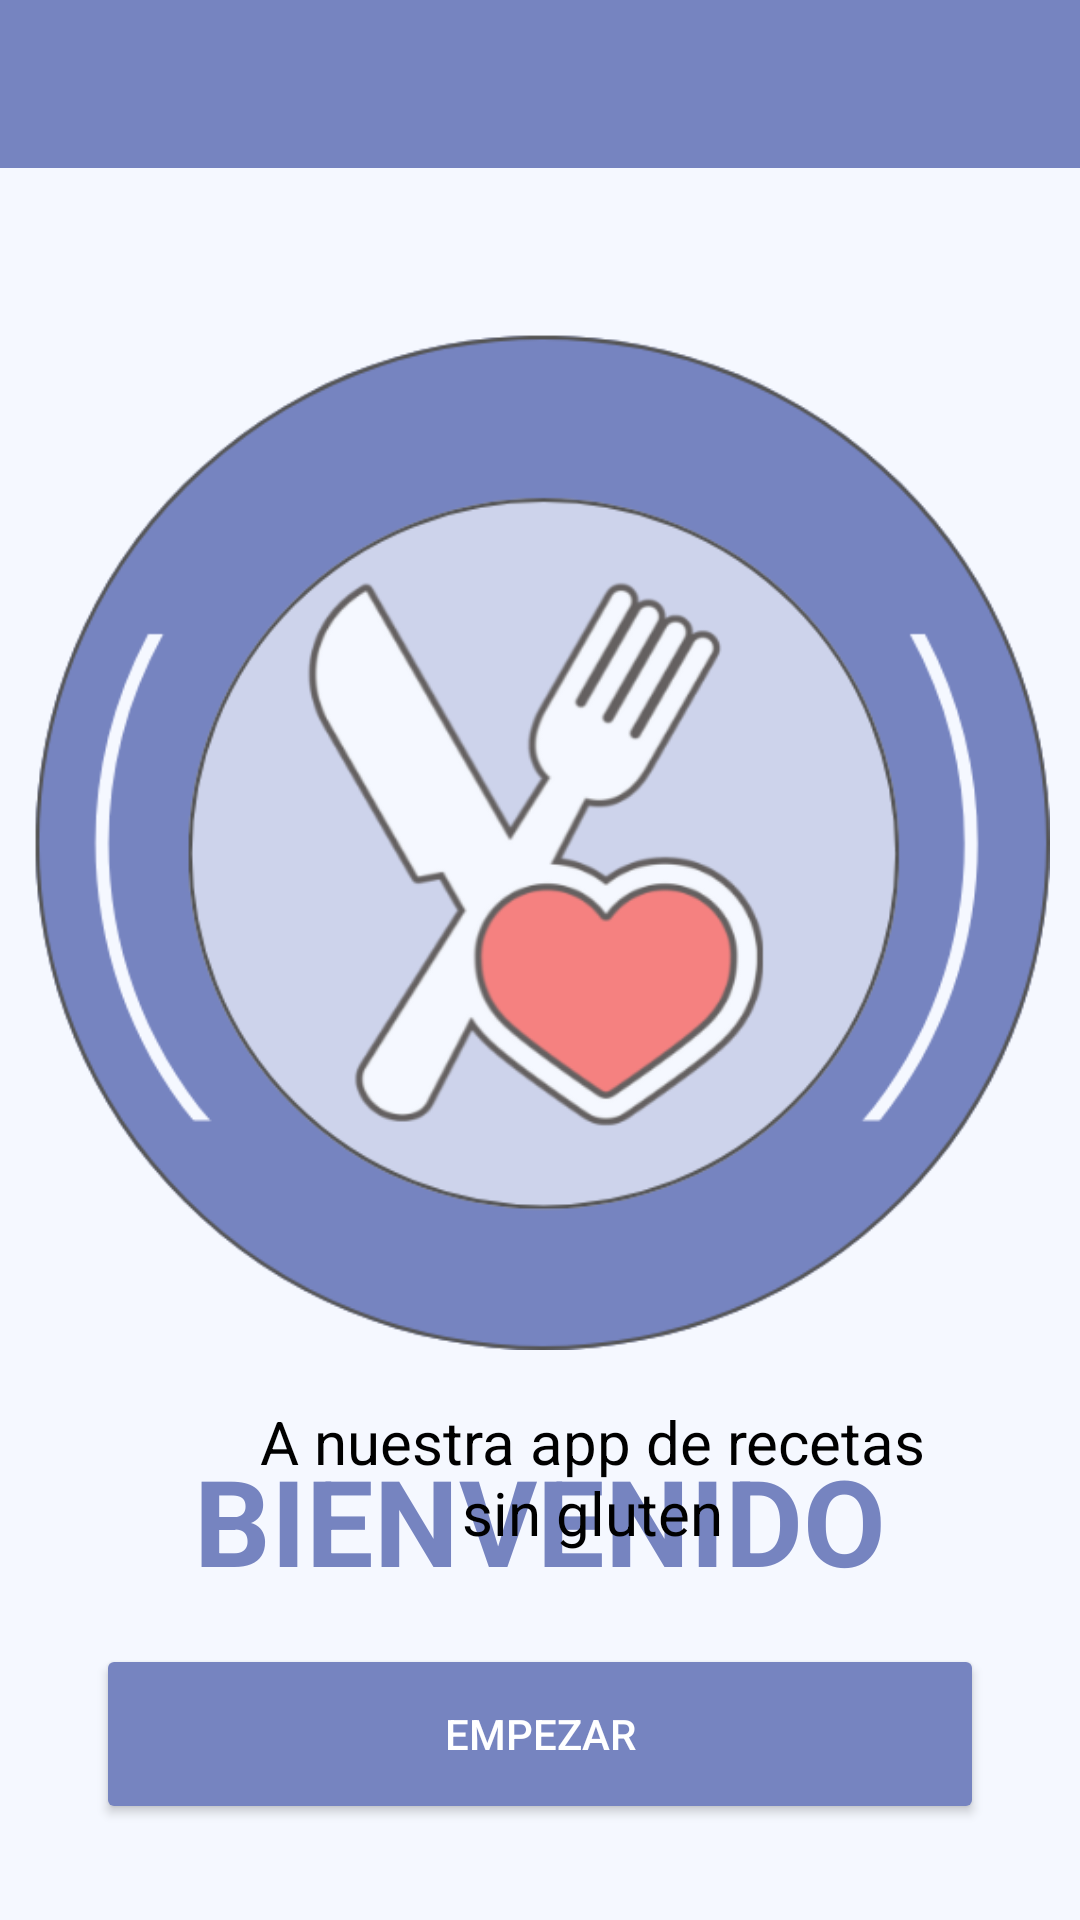

Android layout source for this screen:
<!-- AndroidManifest.xml: application theme Base.AppTheme -->
<!-- res/layout/activity_splash.xml -->
<?xml version="1.0" encoding="utf-8"?>
<androidx.constraintlayout.widget.ConstraintLayout xmlns:android="http://schemas.android.com/apk/res/android"
    xmlns:app="http://schemas.android.com/apk/res-auto"
    xmlns:tools="http://schemas.android.com/tools"
    android:id="@+id/frameLayout3"
    android:layout_width="match_parent"
    android:layout_height="match_parent"
    android:background="#F5F8FF"

    android:theme="@style/ThemeOverlay.Alergin.FullscreenContainer"
    tools:context=".SplashActivity">
    <androidx.appcompat.widget.Toolbar
        android:id="@+id/toolbarSubCategory"
        android:layout_width="match_parent"
        android:layout_height="?attr/actionBarSize"
        android:background="#7684c0"
        android:padding="16dp"
        app:layout_constraintTop_toTopOf="parent"
        app:titleTextColor="@android:color/white">

        </androidx.appcompat.widget.Toolbar>


    <ImageView
        android:id="@+id/logoPrincipal"
        android:layout_width="wrap_content"
        android:layout_height="wrap_content"
        android:layout_margin="0dp"
        android:padding="10dp"
        app:layout_constraintEnd_toEndOf="parent"
        app:layout_constraintHorizontal_bias="1.0"
        app:layout_constraintStart_toStartOf="parent"
        app:layout_constraintTop_toTopOf="parent"
        app:srcCompat="@drawable/logo" />

    <TextView
        android:id="@+id/inicio"
        android:layout_width="0dp"
        android:layout_height="wrap_content"
        android:layout_marginTop="464dp"
        android:gravity="center"
        android:padding="16dp"
        android:text="BIENVENIDO"
        android:textColor="#7684c0"
        android:textSize="40sp"
        android:textStyle="bold"
        app:layout_constraintEnd_toEndOf="parent"
        app:layout_constraintHorizontal_bias="1.0"
        app:layout_constraintStart_toStartOf="parent"
        app:layout_constraintTop_toTopOf="parent"

        />

    <TextView
        android:id="@+id/frase"
        android:layout_width="245dp"
        android:layout_height="71dp"
        android:layout_marginStart="45dp"
        android:layout_marginEnd="10dp"
        android:layout_marginBottom="20dp"
        android:gravity="center"
        android:text="A nuestra app de recetas sin gluten"
        android:textColor="#000000"
        android:textSize="20sp"
        app:layout_constraintBottom_toTopOf="@id/button"
        app:layout_constraintEnd_toEndOf="parent"
        app:layout_constraintStart_toStartOf="parent" />


    <Button
        android:id="@+id/button"
        android:layout_width="0dp"
        android:layout_height="60dp"
        android:layout_marginStart="32dp"
        android:layout_marginEnd="32dp"
        android:layout_marginBottom="32dp"
        android:text="@string/acceder"
        android:backgroundTint="#7684c0"
        app:layout_constraintBottom_toBottomOf="parent"
        app:layout_constraintStart_toStartOf="parent"
        app:layout_constraintEnd_toEndOf="parent" />

</androidx.constraintlayout.widget.ConstraintLayout>
<!-- resources referenced by this layout -->
<resources>
  <!-- drawable logo: jpg bitmap (drawable, 83164 bytes) -->
  <string name="acceder">Empezar</string>
  <style name="ThemeOverlay.Alergin.FullscreenContainer" parent="Base.AppTheme">
          <item name="android:windowNoTitle">true</item>
          <item name="android:textColor">#FFFFFF</item>
          <item name="android:windowBackground">@color/background_color</item>
      </style>
  <style name="Base.AppTheme" parent="Theme.AppCompat.Light.NoActionBar">
          <item name="android:windowBackground">@color/white</item>
          <item name="android:colorBackground">@color/white</item>
      </style>
  <color name="background_color">#FFFFFF</color>
  <color name="white">#FFFFFF</color>
</resources>
